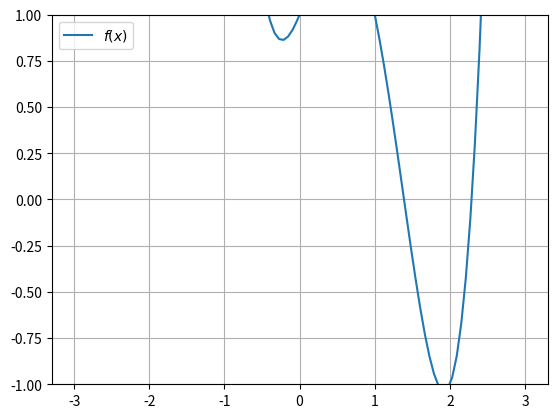

Generate this figure with matplotlib:
import numpy as np 
import matplotlib.pyplot as plt

def f(x):
	return  x**4 - 3*(x**3) + x**2 + x + 1

x = np.linspace(-3, 3, 100)
plt.plot(x, f(x), label="$f(x)$")
plt.ylim(-1, 1)
plt.grid()
plt.legend()
plt.show()